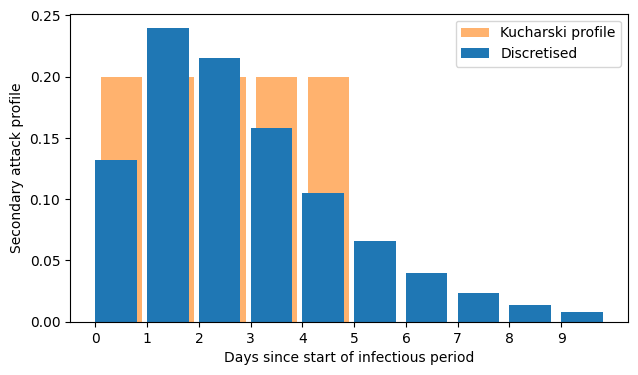

This chart was generated by the following Python code: (Note: this script raises an exception after producing the figure.)


import matplotlib.pyplot as plt

from scipy.stats import gamma

import numpy as np

loc =  0
# taken from (ref)
gamma_params = {
    'a': 2.11,
    'loc': loc,
    'scale': 1/0.69
}
t = 10
days = np.arange(t)
mass = gamma.cdf(days + 1, **gamma_params) - gamma.cdf(days, **gamma_params)
mass = mass / np.sum(mass)
plt.style.use('default')
fig, ax = plt.subplots(1, figsize=(9*0.8, 5*0.8))
xaxis = np.linspace(-2, t, 1000)
# k_days = np.arange(6)
ax.bar(np.arange(5)+0.1, [1/5, 1/5, 1/5, 1/5, 1/5],
        label="Kucharski profile", align = "edge", color = "C1", zorder = 1, alpha = 0.6) #ls="-", color="C1", lw=5, zorder = 0)
ax.bar(days, mass, label="Discretised", align="edge", zorder = 1)
# ax.plot(xaxis, gamma.pdf(xaxis, **gamma_params), color="C1", zorder=10, label="PDF")
ax.legend(loc="upper right")
# ax.set_xlim(-2, 5)
# ax.set_ylim(-0.1, 0.5)
ax.set_axis_on()
ax.set_ylabel('Secondary attack profile')
ax.set_xlabel('Days since start of infectious period')
ax.set_xticks(days)
# plt.show()
fig.savefig('./charts/inf_profile.pdf')
